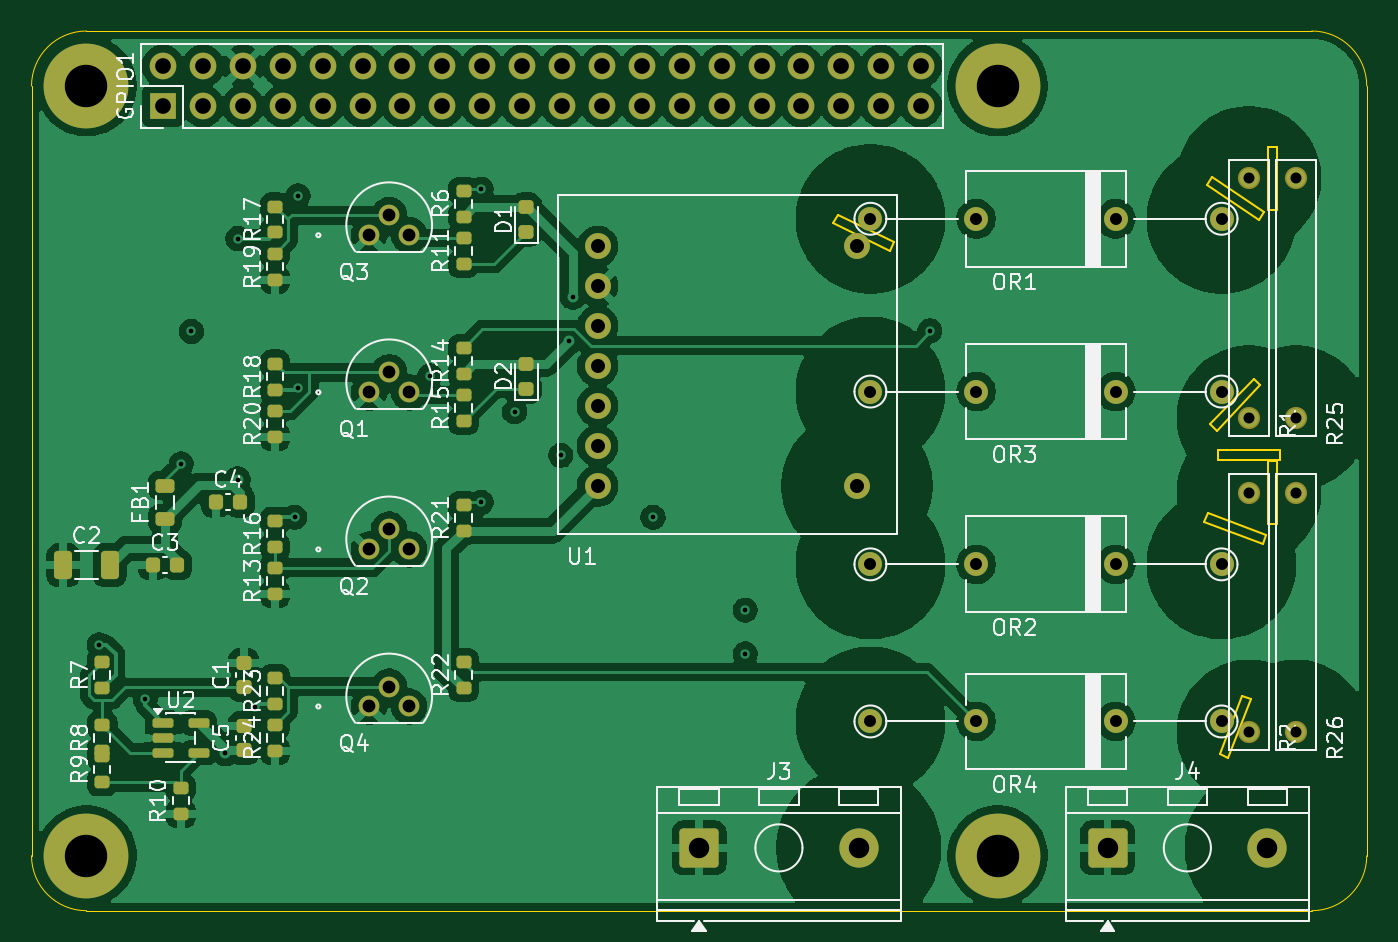
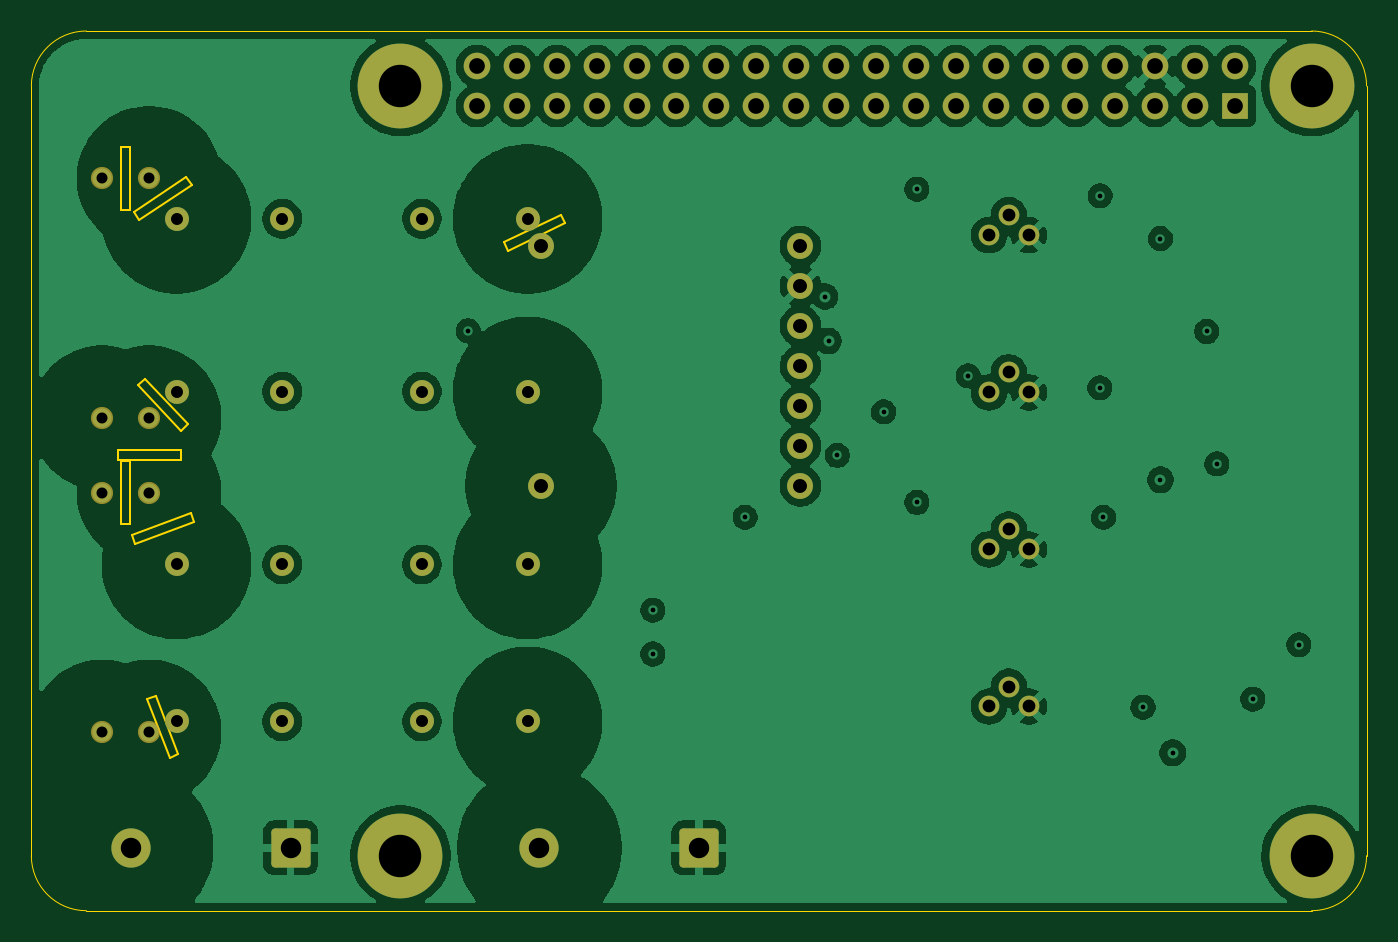
Circuit board: 12 layer files. Board 85.0 x 56.0 mm.
- bottom_copper: HV Pi Hat-B_Cu.gbr (148606 bytes)
- bottom_mask: HV Pi Hat-B_Mask.gbr (4235 bytes)
- paste: HV Pi Hat-B_Paste.gbr (454 bytes)
- bottom_silk: HV Pi Hat-B_Silkscreen.gbr (455 bytes)
- outline: HV Pi Hat-Edge_Cuts.gbr (2696 bytes)
- top_copper: HV Pi Hat-F_Cu.gbr (196008 bytes)
- top_mask: HV Pi Hat-F_Mask.gbr (7019 bytes)
- paste: HV Pi Hat-F_Paste.gbr (3763 bytes)
- top_silk: HV Pi Hat-F_Silkscreen.gbr (77893 bytes)
- inner_copper: HV Pi Hat-In1_Cu.gbr (9857 bytes)
- inner_copper: HV Pi Hat-In2_Cu.gbr (10780 bytes)
- drill: HV Pi Hat.drl (2646 bytes)

=== bottom_copper: HV Pi Hat-B_Cu.gbr (148606 bytes, source omitted) ===
=== bottom_mask: HV Pi Hat-B_Mask.gbr ===
%TF.GenerationSoftware,KiCad,Pcbnew,10.0.1*%
%TF.CreationDate,2026-06-07T15:52:36-04:00*%
%TF.ProjectId,HV Pi Hat,48562050-6920-4486-9174-2e6b69636164,rev?*%
%TF.SameCoordinates,Original*%
%TF.FileFunction,Soldermask,Bot*%
%TF.FilePolarity,Negative*%
%FSLAX46Y46*%
G04 Gerber Fmt 4.6, Leading zero omitted, Abs format (unit mm)*
G04 Created by KiCad (PCBNEW 10.0.1) date 2026-06-07 15:52:36*
%MOMM*%
%LPD*%
G01*
G04 APERTURE LIST*
G04 Aperture macros list*
%AMRoundRect*
0 Rectangle with rounded corners*
0 $1 Rounding radius*
0 $2 $3 $4 $5 $6 $7 $8 $9 X,Y pos of 4 corners*
0 Add a 4 corners polygon primitive as box body*
4,1,4,$2,$3,$4,$5,$6,$7,$8,$9,$2,$3,0*
0 Add four circle primitives for the rounded corners*
1,1,$1+$1,$2,$3*
1,1,$1+$1,$4,$5*
1,1,$1+$1,$6,$7*
1,1,$1+$1,$8,$9*
0 Add four rect primitives between the rounded corners*
20,1,$1+$1,$2,$3,$4,$5,0*
20,1,$1+$1,$4,$5,$6,$7,0*
20,1,$1+$1,$6,$7,$8,$9,0*
20,1,$1+$1,$8,$9,$2,$3,0*%
G04 Aperture macros list end*
%ADD10R,1.700000X1.700000*%
%ADD11C,1.700000*%
%ADD12C,1.320800*%
%ADD13C,3.100000*%
%ADD14C,5.400000*%
%ADD15C,1.412000*%
%ADD16C,1.524000*%
%ADD17C,1.651000*%
%ADD18RoundRect,0.250000X-1.000000X-1.000000X1.000000X-1.000000X1.000000X1.000000X-1.000000X1.000000X0*%
%ADD19C,2.500000*%
G04 APERTURE END LIST*
D10*
%TO.C,GPIO1*%
X125875000Y-90775000D03*
D11*
X125875000Y-88235000D03*
X128415000Y-90775000D03*
X128415000Y-88235000D03*
X130955000Y-90775000D03*
X130955000Y-88235000D03*
X133495000Y-90775000D03*
X133495000Y-88235000D03*
X136035000Y-90775000D03*
X136035000Y-88235000D03*
X138575000Y-90775000D03*
X138575000Y-88235000D03*
X141115000Y-90775000D03*
X141115000Y-88235000D03*
X143655000Y-90775000D03*
X143655000Y-88235000D03*
X146195000Y-90775000D03*
X146195000Y-88235000D03*
X148735000Y-90775000D03*
X148735000Y-88235000D03*
X151275000Y-90775000D03*
X151275000Y-88235000D03*
X153815000Y-90775000D03*
X153815000Y-88235000D03*
X156355000Y-90775000D03*
X156355000Y-88235000D03*
X158895000Y-90775000D03*
X158895000Y-88235000D03*
X161435000Y-90775000D03*
X161435000Y-88235000D03*
X163975000Y-90775000D03*
X163975000Y-88235000D03*
X166515000Y-90775000D03*
X166515000Y-88235000D03*
X169055000Y-90775000D03*
X169055000Y-88235000D03*
X171595000Y-90775000D03*
X171595000Y-88235000D03*
X174135000Y-90775000D03*
X174135000Y-88235000D03*
%TD*%
D12*
%TO.C,Q1*%
X139000000Y-109000000D03*
X140270000Y-107730000D03*
X141540000Y-109000000D03*
%TD*%
D13*
%TO.C,H1*%
X179000000Y-89500000D03*
D14*
X179000000Y-89500000D03*
%TD*%
D15*
%TO.C,R26*%
X198000000Y-130620000D03*
X198000000Y-115380000D03*
%TD*%
D13*
%TO.C,H2*%
X121000000Y-89500000D03*
D14*
X121000000Y-89500000D03*
%TD*%
D16*
%TO.C,OR3*%
X186525000Y-108952000D03*
X177635000Y-108952000D03*
X170904000Y-108952000D03*
X193256000Y-108952000D03*
%TD*%
D17*
%TO.C,U1*%
X153540000Y-99712000D03*
X153540000Y-102252000D03*
X153540000Y-104792000D03*
X153540000Y-107332000D03*
X153540000Y-109872000D03*
X153540000Y-112412000D03*
X153540000Y-114952000D03*
X170050000Y-114952000D03*
X170050000Y-99712000D03*
%TD*%
D13*
%TO.C,H3*%
X121000000Y-138500000D03*
D14*
X121000000Y-138500000D03*
%TD*%
D16*
%TO.C,OR4*%
X186525000Y-129952000D03*
X177635000Y-129952000D03*
X170904000Y-129952000D03*
X193256000Y-129952000D03*
%TD*%
D15*
%TO.C,R1*%
X195000000Y-110620000D03*
X195000000Y-95380000D03*
%TD*%
%TO.C,R25*%
X198000000Y-110620000D03*
X198000000Y-95380000D03*
%TD*%
D16*
%TO.C,OR2*%
X186525000Y-119952000D03*
X177635000Y-119952000D03*
X170904000Y-119952000D03*
X193256000Y-119952000D03*
%TD*%
D12*
%TO.C,Q2*%
X139000000Y-119000000D03*
X140270000Y-117730000D03*
X141540000Y-119000000D03*
%TD*%
D18*
%TO.C,J3*%
X160000000Y-138000000D03*
D19*
X170160000Y-138000000D03*
%TD*%
D15*
%TO.C,R2*%
X195000000Y-130620000D03*
X195000000Y-115380000D03*
%TD*%
D16*
%TO.C,OR1*%
X186525000Y-97952000D03*
X177635000Y-97952000D03*
X170904000Y-97952000D03*
X193256000Y-97952000D03*
%TD*%
D12*
%TO.C,Q4*%
X139000000Y-129000000D03*
X140270000Y-127730000D03*
X141540000Y-129000000D03*
%TD*%
D18*
%TO.C,J4*%
X186000000Y-138000000D03*
D19*
X196160000Y-138000000D03*
%TD*%
D12*
%TO.C,Q3*%
X139000000Y-99000000D03*
X140270000Y-97730000D03*
X141540000Y-99000000D03*
%TD*%
D13*
%TO.C,H4*%
X179000000Y-138500000D03*
D14*
X179000000Y-138500000D03*
%TD*%
M02*

=== paste: HV Pi Hat-B_Paste.gbr ===
%TF.GenerationSoftware,KiCad,Pcbnew,10.0.1*%
%TF.CreationDate,2026-06-07T15:52:36-04:00*%
%TF.ProjectId,HV Pi Hat,48562050-6920-4486-9174-2e6b69636164,rev?*%
%TF.SameCoordinates,Original*%
%TF.FileFunction,Paste,Bot*%
%TF.FilePolarity,Positive*%
%FSLAX46Y46*%
G04 Gerber Fmt 4.6, Leading zero omitted, Abs format (unit mm)*
G04 Created by KiCad (PCBNEW 10.0.1) date 2026-06-07 15:52:36*
%MOMM*%
%LPD*%
G01*
G04 APERTURE LIST*
G04 APERTURE END LIST*
M02*

=== bottom_silk: HV Pi Hat-B_Silkscreen.gbr ===
%TF.GenerationSoftware,KiCad,Pcbnew,10.0.1*%
%TF.CreationDate,2026-06-07T15:52:36-04:00*%
%TF.ProjectId,HV Pi Hat,48562050-6920-4486-9174-2e6b69636164,rev?*%
%TF.SameCoordinates,Original*%
%TF.FileFunction,Legend,Bot*%
%TF.FilePolarity,Positive*%
%FSLAX46Y46*%
G04 Gerber Fmt 4.6, Leading zero omitted, Abs format (unit mm)*
G04 Created by KiCad (PCBNEW 10.0.1) date 2026-06-07 15:52:36*
%MOMM*%
%LPD*%
G01*
G04 APERTURE LIST*
G04 APERTURE END LIST*
M02*

=== outline: HV Pi Hat-Edge_Cuts.gbr ===
%TF.GenerationSoftware,KiCad,Pcbnew,10.0.1*%
%TF.CreationDate,2026-06-07T15:52:36-04:00*%
%TF.ProjectId,HV Pi Hat,48562050-6920-4486-9174-2e6b69636164,rev?*%
%TF.SameCoordinates,Original*%
%TF.FileFunction,Profile,NP*%
%FSLAX46Y46*%
G04 Gerber Fmt 4.6, Leading zero omitted, Abs format (unit mm)*
G04 Created by KiCad (PCBNEW 10.0.1) date 2026-06-07 15:52:36*
%MOMM*%
%LPD*%
G01*
G04 APERTURE LIST*
%TA.AperFunction,Profile*%
%ADD10C,0.050000*%
%TD*%
%TA.AperFunction,Profile*%
%ADD11C,0.150000*%
%TD*%
G04 APERTURE END LIST*
D10*
X117500000Y-89500000D02*
G75*
G02*
X121000000Y-86000000I3500000J0D01*
G01*
X117500000Y-138500000D02*
X117500000Y-89500000D01*
X121000000Y-86000000D02*
X199000000Y-86000000D01*
X121000000Y-142000000D02*
G75*
G02*
X117500000Y-138500000I0J3500000D01*
G01*
D11*
X168546674Y-98228805D02*
X168808604Y-97688997D01*
X168808604Y-97688997D02*
X172407325Y-99435194D01*
X172145395Y-99975002D02*
X168546674Y-98228805D01*
X172407325Y-99435194D02*
X172145395Y-99975002D01*
X192152414Y-117233493D02*
X192366256Y-116672893D01*
X192304298Y-95791864D02*
X192641029Y-95295263D01*
X192366256Y-116672893D02*
X196103585Y-118098506D01*
X192528826Y-111024000D02*
X195293566Y-108133288D01*
X192641029Y-95295263D02*
X195951701Y-97540135D01*
X192962433Y-111438711D02*
X192528826Y-111024000D01*
X193000000Y-112700000D02*
X197000000Y-112700000D01*
X193000000Y-113300000D02*
X193000000Y-112700000D01*
X193132473Y-132046376D02*
X194563221Y-128311010D01*
X193692778Y-132260989D02*
X193132473Y-132046376D01*
X194563221Y-128311010D02*
X195123526Y-128525623D01*
X195123526Y-128525623D02*
X193692778Y-132260989D01*
X195293566Y-108133288D02*
X195727173Y-108547999D01*
X195614970Y-98036736D02*
X192304298Y-95791864D01*
X195727173Y-108547999D02*
X192962433Y-111438711D01*
X195889743Y-118659106D02*
X192152414Y-117233493D01*
X195951701Y-97540135D02*
X195614970Y-98036736D01*
X196103585Y-118098506D02*
X195889743Y-118659106D01*
X196200000Y-93380000D02*
X196800000Y-93380000D01*
X196200000Y-97380000D02*
X196200000Y-93380000D01*
X196200000Y-113380000D02*
X196800000Y-113380000D01*
X196200000Y-117380000D02*
X196200000Y-113380000D01*
X196800000Y-93380000D02*
X196800000Y-97380000D01*
X196800000Y-97380000D02*
X196200000Y-97380000D01*
X196800000Y-113380000D02*
X196800000Y-117380000D01*
X196800000Y-117380000D02*
X196200000Y-117380000D01*
X197000000Y-112700000D02*
X197000000Y-113300000D01*
X197000000Y-113300000D02*
X193000000Y-113300000D01*
D10*
X199000000Y-86000000D02*
G75*
G02*
X202500000Y-89500000I0J-3500000D01*
G01*
X199000000Y-142000000D02*
X121000000Y-142000000D01*
X202500000Y-89500000D02*
X202500000Y-138500000D01*
X202500000Y-138500000D02*
G75*
G02*
X199000000Y-142000000I-3500000J0D01*
G01*
M02*

=== top_copper: HV Pi Hat-F_Cu.gbr (196008 bytes, source omitted) ===
=== top_mask: HV Pi Hat-F_Mask.gbr (7019 bytes, source omitted) ===
=== paste: HV Pi Hat-F_Paste.gbr ===
%TF.GenerationSoftware,KiCad,Pcbnew,10.0.1*%
%TF.CreationDate,2026-06-07T15:52:36-04:00*%
%TF.ProjectId,HV Pi Hat,48562050-6920-4486-9174-2e6b69636164,rev?*%
%TF.SameCoordinates,Original*%
%TF.FileFunction,Paste,Top*%
%TF.FilePolarity,Positive*%
%FSLAX46Y46*%
G04 Gerber Fmt 4.6, Leading zero omitted, Abs format (unit mm)*
G04 Created by KiCad (PCBNEW 10.0.1) date 2026-06-07 15:52:36*
%MOMM*%
%LPD*%
G01*
G04 APERTURE LIST*
G04 Aperture macros list*
%AMRoundRect*
0 Rectangle with rounded corners*
0 $1 Rounding radius*
0 $2 $3 $4 $5 $6 $7 $8 $9 X,Y pos of 4 corners*
0 Add a 4 corners polygon primitive as box body*
4,1,4,$2,$3,$4,$5,$6,$7,$8,$9,$2,$3,0*
0 Add four circle primitives for the rounded corners*
1,1,$1+$1,$2,$3*
1,1,$1+$1,$4,$5*
1,1,$1+$1,$6,$7*
1,1,$1+$1,$8,$9*
0 Add four rect primitives between the rounded corners*
20,1,$1+$1,$2,$3,$4,$5,0*
20,1,$1+$1,$4,$5,$6,$7,0*
20,1,$1+$1,$6,$7,$8,$9,0*
20,1,$1+$1,$8,$9,$2,$3,0*%
G04 Aperture macros list end*
%ADD10RoundRect,0.218750X0.256250X-0.218750X0.256250X0.218750X-0.256250X0.218750X-0.256250X-0.218750X0*%
%ADD11RoundRect,0.225000X-0.225000X-0.250000X0.225000X-0.250000X0.225000X0.250000X-0.225000X0.250000X0*%
%ADD12RoundRect,0.200000X0.275000X-0.200000X0.275000X0.200000X-0.275000X0.200000X-0.275000X-0.200000X0*%
%ADD13RoundRect,0.225000X0.250000X-0.225000X0.250000X0.225000X-0.250000X0.225000X-0.250000X-0.225000X0*%
%ADD14RoundRect,0.250000X-0.325000X-0.650000X0.325000X-0.650000X0.325000X0.650000X-0.325000X0.650000X0*%
%ADD15RoundRect,0.150000X-0.512500X-0.150000X0.512500X-0.150000X0.512500X0.150000X-0.512500X0.150000X0*%
%ADD16RoundRect,0.218750X0.381250X-0.218750X0.381250X0.218750X-0.381250X0.218750X-0.381250X-0.218750X0*%
G04 APERTURE END LIST*
D10*
%TO.C,D2*%
X149000000Y-108787500D03*
X149000000Y-107212500D03*
%TD*%
D11*
%TO.C,C4*%
X129225000Y-116000000D03*
X130775000Y-116000000D03*
%TD*%
D12*
%TO.C,R8*%
X122000000Y-131825000D03*
X122000000Y-130175000D03*
%TD*%
D13*
%TO.C,C5*%
X131000000Y-131775000D03*
X131000000Y-130225000D03*
%TD*%
D12*
%TO.C,R10*%
X127000000Y-135825000D03*
X127000000Y-134175000D03*
%TD*%
%TO.C,R14*%
X145000000Y-107825000D03*
X145000000Y-106175000D03*
%TD*%
%TO.C,R6*%
X145000000Y-97825000D03*
X145000000Y-96175000D03*
%TD*%
%TO.C,R17*%
X133000000Y-98825000D03*
X133000000Y-97175000D03*
%TD*%
%TO.C,R21*%
X145000000Y-117825000D03*
X145000000Y-116175000D03*
%TD*%
%TO.C,R11*%
X145000000Y-100825000D03*
X145000000Y-99175000D03*
%TD*%
D14*
%TO.C,C2*%
X119525000Y-120000000D03*
X122475000Y-120000000D03*
%TD*%
D12*
%TO.C,R20*%
X133000000Y-111825000D03*
X133000000Y-110175000D03*
%TD*%
D10*
%TO.C,D1*%
X149000000Y-98787500D03*
X149000000Y-97212500D03*
%TD*%
D15*
%TO.C,U2*%
X125862500Y-130050000D03*
X125862500Y-131000000D03*
X125862500Y-131950000D03*
X128137500Y-131950000D03*
X128137500Y-130050000D03*
%TD*%
D12*
%TO.C,R18*%
X133000000Y-108825000D03*
X133000000Y-107175000D03*
%TD*%
%TO.C,R19*%
X133000000Y-101825000D03*
X133000000Y-100175000D03*
%TD*%
%TO.C,R24*%
X133000000Y-131825000D03*
X133000000Y-130175000D03*
%TD*%
%TO.C,R23*%
X133000000Y-128825000D03*
X133000000Y-127175000D03*
%TD*%
%TO.C,R13*%
X133000000Y-121825000D03*
X133000000Y-120175000D03*
%TD*%
D13*
%TO.C,C1*%
X131000000Y-127775000D03*
X131000000Y-126225000D03*
%TD*%
D12*
%TO.C,R9*%
X122000000Y-133825000D03*
X122000000Y-132175000D03*
%TD*%
D16*
%TO.C,FB1*%
X126000000Y-117062500D03*
X126000000Y-114937500D03*
%TD*%
D12*
%TO.C,R22*%
X145000000Y-127825000D03*
X145000000Y-126175000D03*
%TD*%
%TO.C,R16*%
X133000000Y-118825000D03*
X133000000Y-117175000D03*
%TD*%
D11*
%TO.C,C3*%
X125225000Y-120000000D03*
X126775000Y-120000000D03*
%TD*%
D12*
%TO.C,R15*%
X145000000Y-110825000D03*
X145000000Y-109175000D03*
%TD*%
%TO.C,R7*%
X122000000Y-127825000D03*
X122000000Y-126175000D03*
%TD*%
M02*

=== top_silk: HV Pi Hat-F_Silkscreen.gbr (77893 bytes, source omitted) ===
=== inner_copper: HV Pi Hat-In1_Cu.gbr (9857 bytes, source omitted) ===
=== inner_copper: HV Pi Hat-In2_Cu.gbr (10780 bytes, source omitted) ===
=== drill: HV Pi Hat.drl ===
M48
; DRILL file KiCad 10.0.1 date 2026-06-07T15:52:36
; FORMAT={-:-/ absolute / metric / decimal}
; #@! TF.CreationDate,2026-06-07T15:52:36-04:00
; #@! TF.GenerationSoftware,Kicad,Pcbnew,10.0.1
; #@! TF.FileFunction,MixedPlating,1,4
FMAT,2
METRIC
; #@! TA.AperFunction,Plated,PTH,ViaDrill
T1C0.300
; #@! TA.AperFunction,Plated,PTH,ComponentDrill
T2C0.700
; #@! TA.AperFunction,Plated,PTH,ComponentDrill
T3C0.762
; #@! TA.AperFunction,Plated,PTH,ComponentDrill
T4C0.813
; #@! TA.AperFunction,Plated,PTH,ComponentDrill
T5C0.889
; #@! TA.AperFunction,Plated,PTH,ComponentDrill
T6C1.000
; #@! TA.AperFunction,Plated,PTH,ComponentDrill
T7C1.300
; #@! TA.AperFunction,Plated,PTH,ComponentDrill
T8C2.700
%
G90
G05
T1
X121.807Y-125.063
X124.745Y-128.53
X127.029Y-113.555
X127.683Y-105.126
X129.838Y-131.951
X130.621Y-99.21
X130.621Y-114.567
X131.733Y-129.05
X134.252Y-116.958
X134.461Y-96.485
X134.485Y-108.704
X142.861Y-107.942
X146.128Y-96.07
X146.128Y-116.008
X148.249Y-110.231
X151.187Y-113.016
X151.746Y-105.726
X151.971Y-102.906
X157.063Y-116.958
X162.939Y-122.874
X162.939Y-125.66
X174.691Y-105.073
T2
X195.0Y-95.38
X195.0Y-110.62
X195.0Y-115.38
X195.0Y-130.62
X198.0Y-95.38
X198.0Y-110.62
X198.0Y-115.38
X198.0Y-130.62
T3
X170.904Y-97.952
X170.904Y-108.952
X170.904Y-119.952
X170.904Y-129.952
X177.635Y-97.952
X177.635Y-108.952
X177.635Y-119.952
X177.635Y-129.952
X186.525Y-97.952
X186.525Y-108.952
X186.525Y-119.952
X186.525Y-129.952
X193.256Y-97.952
X193.256Y-108.952
X193.256Y-119.952
X193.256Y-129.952
T4
X139.0Y-99.0
X139.0Y-109.0
X139.0Y-119.0
X139.0Y-129.0
X140.27Y-97.73
X140.27Y-107.73
X140.27Y-117.73
X140.27Y-127.73
X141.54Y-99.0
X141.54Y-109.0
X141.54Y-119.0
X141.54Y-129.0
T5
X153.54Y-99.712
X153.54Y-102.252
X153.54Y-104.792
X153.54Y-107.332
X153.54Y-109.872
X153.54Y-112.412
X153.54Y-114.952
X170.05Y-99.712
X170.05Y-114.952
T6
X125.875Y-88.235
X125.875Y-90.775
X128.415Y-88.235
X128.415Y-90.775
X130.955Y-88.235
X130.955Y-90.775
X133.495Y-88.235
X133.495Y-90.775
X136.035Y-88.235
X136.035Y-90.775
X138.575Y-88.235
X138.575Y-90.775
X141.115Y-88.235
X141.115Y-90.775
X143.655Y-88.235
X143.655Y-90.775
X146.195Y-88.235
X146.195Y-90.775
X148.735Y-88.235
X148.735Y-90.775
X151.275Y-88.235
X151.275Y-90.775
X153.815Y-88.235
X153.815Y-90.775
X156.355Y-88.235
X156.355Y-90.775
X158.895Y-88.235
X158.895Y-90.775
X161.435Y-88.235
X161.435Y-90.775
X163.975Y-88.235
X163.975Y-90.775
X166.515Y-88.235
X166.515Y-90.775
X169.055Y-88.235
X169.055Y-90.775
X171.595Y-88.235
X171.595Y-90.775
X174.135Y-88.235
X174.135Y-90.775
T7
X160.0Y-138.0
X170.16Y-138.0
X186.0Y-138.0
X196.16Y-138.0
T8
X121.0Y-89.5
X121.0Y-138.5
X179.0Y-89.5
X179.0Y-138.5
M30
